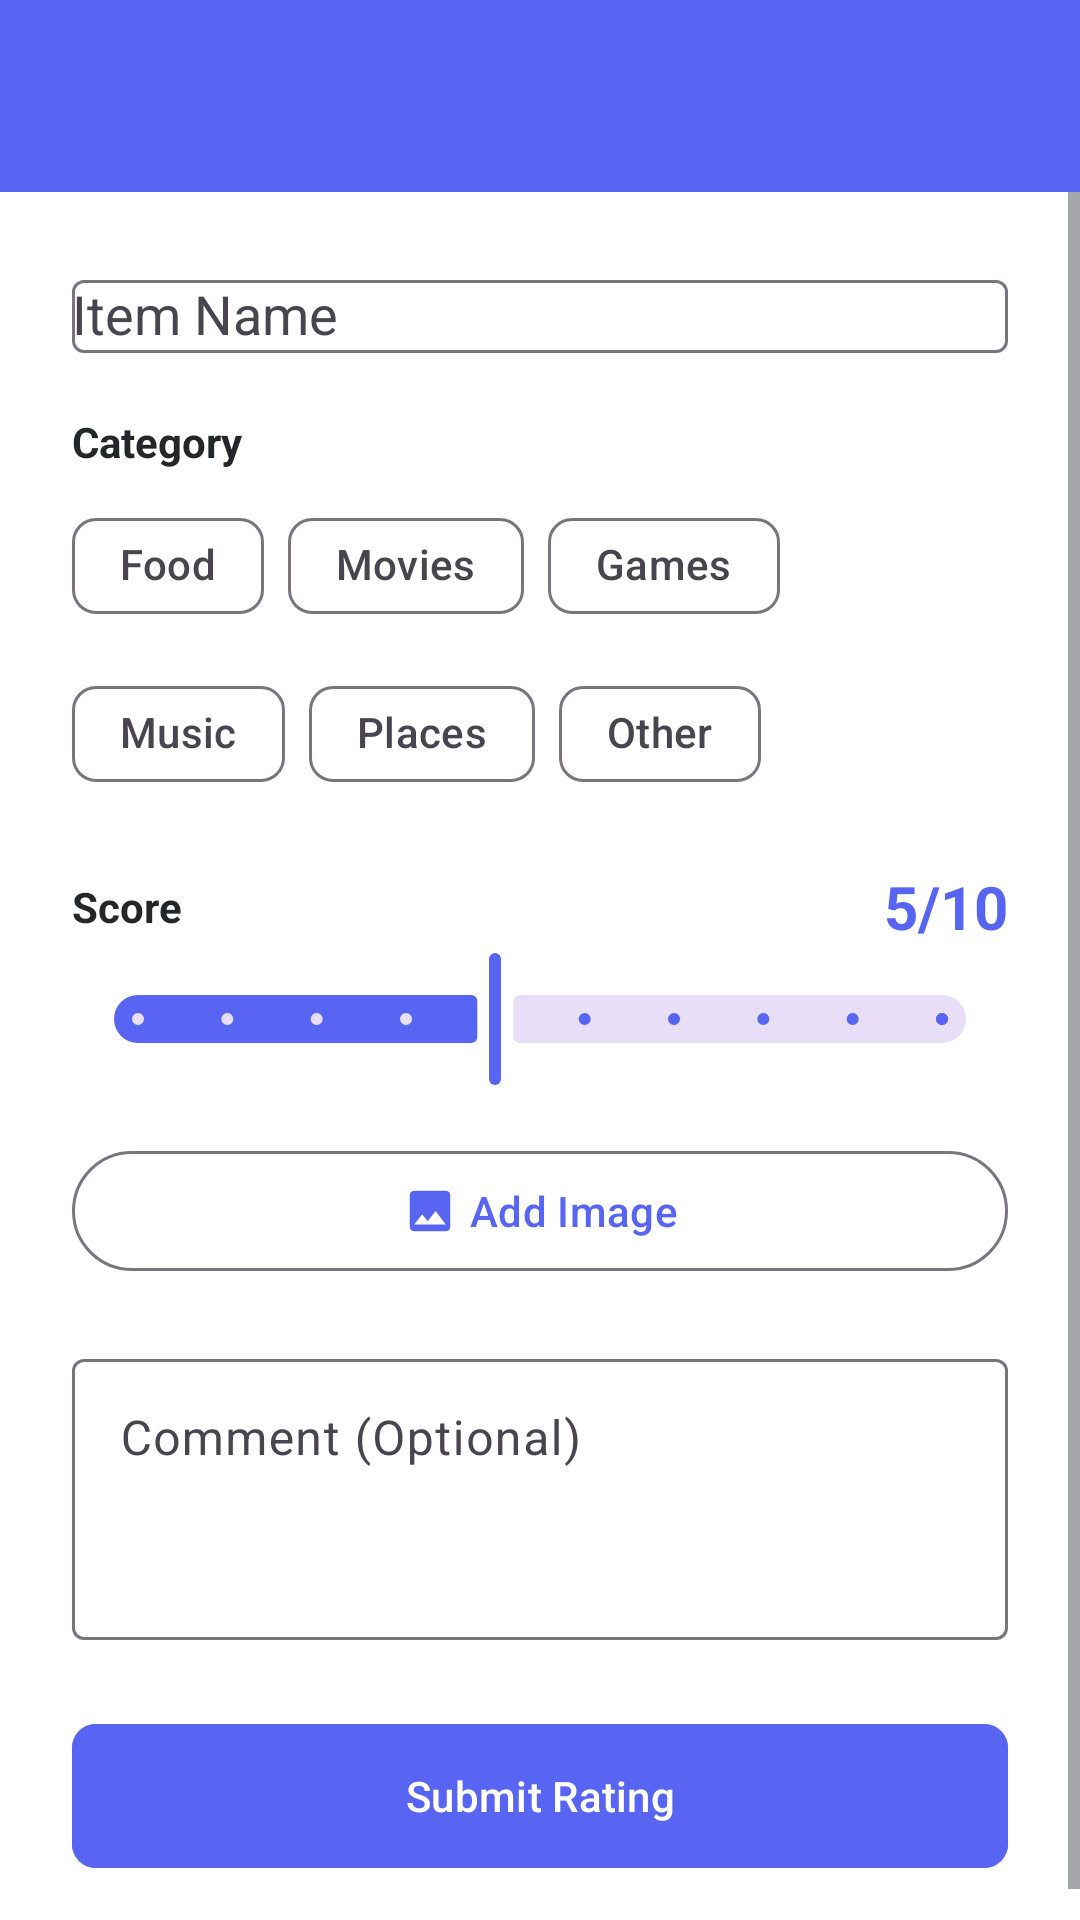

Android layout source for this screen:
<!-- AndroidManifest.xml: activity theme Theme.RateIt.NoActionBar -->
<!-- res/layout/activity_add_rating.xml -->
<?xml version="1.0" encoding="utf-8"?>
<androidx.coordinatorlayout.widget.CoordinatorLayout xmlns:android="http://schemas.android.com/apk/res/android"
    xmlns:app="http://schemas.android.com/apk/res-auto"
    xmlns:tools="http://schemas.android.com/tools"
    android:layout_width="match_parent"
    android:layout_height="match_parent"
    android:background="@color/background"
    tools:context=".ui.rating.AddRatingActivity">

    <com.google.android.material.appbar.AppBarLayout
        android:layout_width="match_parent"
        android:layout_height="wrap_content">

        <com.google.android.material.appbar.MaterialToolbar
            android:id="@+id/toolbar"
            android:layout_width="match_parent"
            android:layout_height="?attr/actionBarSize"
            android:background="@color/primary"
            app:navigationIcon="@drawable/ic_arrow_back"
            app:navigationIconTint="@color/white"
            app:titleTextColor="@color/white" />

    </com.google.android.material.appbar.AppBarLayout>

    <ScrollView
        android:layout_width="match_parent"
        android:layout_height="match_parent"
        app:layout_behavior="@string/appbar_scrolling_view_behavior">

        <LinearLayout
            android:layout_width="match_parent"
            android:layout_height="wrap_content"
            android:orientation="vertical"
            android:padding="24dp">

            
            <com.google.android.material.textfield.TextInputLayout
                android:layout_width="match_parent"
                android:layout_height="wrap_content"
                android:hint="@string/item_name"
                style="@style/Widget.Material3.TextInputLayout.OutlinedBox">

                <com.google.android.material.textfield.MaterialAutoCompleteTextView
                    android:id="@+id/etItemName"
                    android:layout_width="match_parent"
                    android:layout_height="wrap_content"
                    android:inputType="text"
                    android:maxLength="100" />

            </com.google.android.material.textfield.TextInputLayout>

            
            <TextView
                android:layout_width="wrap_content"
                android:layout_height="wrap_content"
                android:layout_marginTop="20dp"
                android:text="@string/category"
                android:textColor="@color/text_primary"
                android:textSize="14sp"
                android:textStyle="bold" />

            <com.google.android.material.chip.ChipGroup
                android:id="@+id/chipGroupCategory"
                android:layout_width="match_parent"
                android:layout_height="wrap_content"
                android:layout_marginTop="8dp"
                app:singleSelection="true">

                <com.google.android.material.chip.Chip
                    android:id="@+id/chipFood"
                    style="@style/Widget.Material3.Chip.Filter"
                    android:layout_width="wrap_content"
                    android:layout_height="wrap_content"
                    android:text="@string/category_food" />

                <com.google.android.material.chip.Chip
                    android:id="@+id/chipMovies"
                    style="@style/Widget.Material3.Chip.Filter"
                    android:layout_width="wrap_content"
                    android:layout_height="wrap_content"
                    android:text="@string/category_movies" />

                <com.google.android.material.chip.Chip
                    android:id="@+id/chipGames"
                    style="@style/Widget.Material3.Chip.Filter"
                    android:layout_width="wrap_content"
                    android:layout_height="wrap_content"
                    android:text="@string/category_games" />

                <com.google.android.material.chip.Chip
                    android:id="@+id/chipMusic"
                    style="@style/Widget.Material3.Chip.Filter"
                    android:layout_width="wrap_content"
                    android:layout_height="wrap_content"
                    android:text="@string/category_music" />

                <com.google.android.material.chip.Chip
                    android:id="@+id/chipPlaces"
                    style="@style/Widget.Material3.Chip.Filter"
                    android:layout_width="wrap_content"
                    android:layout_height="wrap_content"
                    android:text="@string/category_places" />

                <com.google.android.material.chip.Chip
                    android:id="@+id/chipOther"
                    style="@style/Widget.Material3.Chip.Filter"
                    android:layout_width="wrap_content"
                    android:layout_height="wrap_content"
                    android:text="@string/category_other" />

            </com.google.android.material.chip.ChipGroup>

            
            <LinearLayout
                android:layout_width="match_parent"
                android:layout_height="wrap_content"
                android:layout_marginTop="20dp"
                android:gravity="center_vertical"
                android:orientation="horizontal">

                <TextView
                    android:layout_width="wrap_content"
                    android:layout_height="wrap_content"
                    android:text="@string/score"
                    android:textColor="@color/text_primary"
                    android:textSize="14sp"
                    android:textStyle="bold" />

                <View
                    android:layout_width="0dp"
                    android:layout_height="0dp"
                    android:layout_weight="1" />

                <TextView
                    android:id="@+id/tvScoreValue"
                    android:layout_width="wrap_content"
                    android:layout_height="wrap_content"
                    android:text="5/10"
                    android:textColor="@color/primary"
                    android:textSize="20sp"
                    android:textStyle="bold" />

            </LinearLayout>

            <com.google.android.material.slider.Slider
                android:id="@+id/sliderScore"
                android:layout_width="match_parent"
                android:layout_height="wrap_content"
                android:stepSize="1"
                android:value="5"
                android:valueFrom="1"
                android:valueTo="10"
                app:trackColorActive="@color/primary"
                app:thumbColor="@color/primary" />

            
            <com.google.android.material.button.MaterialButton
                android:id="@+id/btnAddImage"
                style="@style/Widget.Material3.Button.OutlinedButton"
                android:layout_width="match_parent"
                android:layout_height="wrap_content"
                android:layout_marginTop="16dp"
                android:text="@string/add_image"
                android:textAllCaps="false"
                app:icon="@drawable/ic_image_placeholder"
                app:iconGravity="textStart" />

            <com.google.android.material.card.MaterialCardView
                android:id="@+id/imagePreviewCard"
                android:layout_width="match_parent"
                android:layout_height="wrap_content"
                android:layout_marginTop="16dp"
                android:visibility="gone"
                app:cardCornerRadius="12dp"
                tools:visibility="visible">

                <FrameLayout
                    android:layout_width="match_parent"
                    android:layout_height="200dp">

                    <ImageView
                        android:id="@+id/ivSelectedImage"
                        android:layout_width="match_parent"
                        android:layout_height="match_parent"
                        android:contentDescription="Selected image"
                        android:scaleType="centerCrop" />

                    <ImageButton
                        android:id="@+id/btnRemoveImage"
                        android:layout_width="40dp"
                        android:layout_height="40dp"
                        android:layout_gravity="top|end"
                        android:layout_margin="8dp"
                        android:background="@drawable/bg_circle_white"
                        android:contentDescription="Remove image"
                        android:src="@drawable/ic_close"
                        app:tint="@color/text_primary" />

                </FrameLayout>

            </com.google.android.material.card.MaterialCardView>

            
            <com.google.android.material.textfield.TextInputLayout
                android:layout_width="match_parent"
                android:layout_height="wrap_content"
                android:layout_marginTop="20dp"
                android:hint="@string/comment"
                style="@style/Widget.Material3.TextInputLayout.OutlinedBox">

                <com.google.android.material.textfield.TextInputEditText
                    android:id="@+id/etComment"
                    android:layout_width="match_parent"
                    android:layout_height="wrap_content"
                    android:gravity="top"
                    android:inputType="textMultiLine"
                    android:maxLength="500"
                    android:minLines="3" />

            </com.google.android.material.textfield.TextInputLayout>

            
            <com.google.android.material.button.MaterialButton
                android:id="@+id/btnSubmit"
                style="@style/Widget.RateIt.Button.Primary"
                android:layout_width="match_parent"
                android:layout_height="56dp"
                android:layout_marginTop="24dp"
                android:text="@string/submit_rating"
                android:textAllCaps="false" />

            <ProgressBar
                android:id="@+id/progressBar"
                android:layout_width="wrap_content"
                android:layout_height="wrap_content"
                android:layout_gravity="center"
                android:layout_marginTop="16dp"
                android:indeterminateTint="@color/primary"
                android:visibility="gone"
                tools:visibility="visible" />

        </LinearLayout>

    </ScrollView>

</androidx.coordinatorlayout.widget.CoordinatorLayout>
<!-- resources referenced by this layout -->
<resources>
  <color name="background">#FFFFFF</color>
  <color name="primary">#5865F2</color>
  <color name="text_primary">#23272A</color>
  <color name="white">#FFFFFF</color>
  <!-- drawable ic_image_placeholder (drawable) -->
  <?xml version="1.0" encoding="utf-8"?>
  <vector xmlns:android="http://schemas.android.com/apk/res/android"
      android:width="24dp"
      android:height="24dp"
      android:viewportWidth="24"
      android:viewportHeight="24">
      <path
          android:fillColor="@color/text_muted"
          android:pathData="M21,19V5c0,-1.1 -0.9,-2 -2,-2H5c-1.1,0 -2,0.9 -2,2v14c0,1.1 0.9,2 2,2h14c1.1,0 2,-0.9 2,-2zM8.5,13.5l2.5,3.01L14.5,12l4.5,6H5l3.5,-4.5z"/>
  </vector>
  <string name="add_image">Add Image</string>
  <string name="category">Category</string>
  <string name="category_food">Food</string>
  <string name="category_games">Games</string>
  <string name="category_movies">Movies</string>
  <string name="category_music">Music</string>
  <string name="category_other">Other</string>
  <string name="category_places">Places</string>
  <string name="comment">Comment (Optional)</string>
  <string name="item_name">Item Name</string>
  <string name="score">Score</string>
  <string name="submit_rating">Submit Rating</string>
  <style name="Widget.RateIt.Button.Primary" parent="Widget.Material3.Button">
          <item name="android:backgroundTint">@color/primary</item>
          <item name="android:textColor">@color/white</item>
          <item name="cornerRadius">8dp</item>
      </style>
  <style name="Theme.RateIt.NoActionBar" parent="Theme.RateIt">
          <item name="windowActionBar">false</item>
          <item name="windowNoTitle">true</item>
      </style>
  <color name="text_muted">#72767D</color>
  <style name="Theme.RateIt" parent="Theme.Material3.Light.NoActionBar">
          <item name="colorPrimary">@color/primary</item>
          <item name="colorPrimaryDark">@color/primary_dark</item>
          <item name="colorAccent">@color/accent</item>
          <item name="android:colorBackground">@color/background</item>
          <item name="colorSurface">@color/surface</item>
          <item name="android:textColorPrimary">@color/text_primary</item>
          <item name="android:textColorSecondary">@color/text_secondary</item>
          <item name="android:statusBarColor">@color/primary_dark</item>
      </style>
  <color name="primary_dark">#4752C4</color>
  <color name="accent">#57F287</color>
  <color name="surface">#FFFFFF</color>
  <color name="text_secondary">#4F545C</color>
</resources>
